The GitHub repository Nishmaa93/Thesis_Ehr_Model contains a labelled image folder "preprocessed" with 4 categories: COVID-19, normal, pneumonia, turberculosis. Examples follow, each with its label.

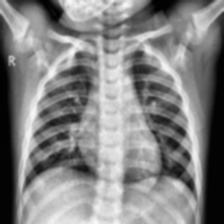
Label: normal

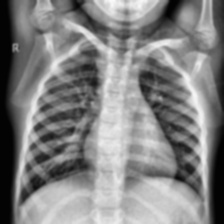
Label: normal

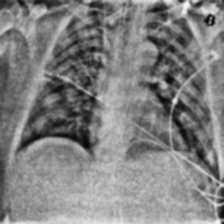
Label: COVID-19

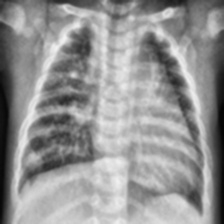
Label: pneumonia

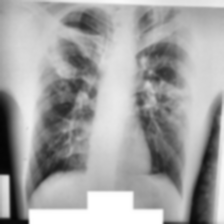
Label: turberculosis

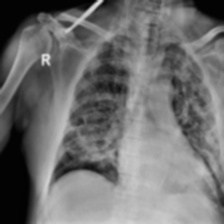
Label: COVID-19
